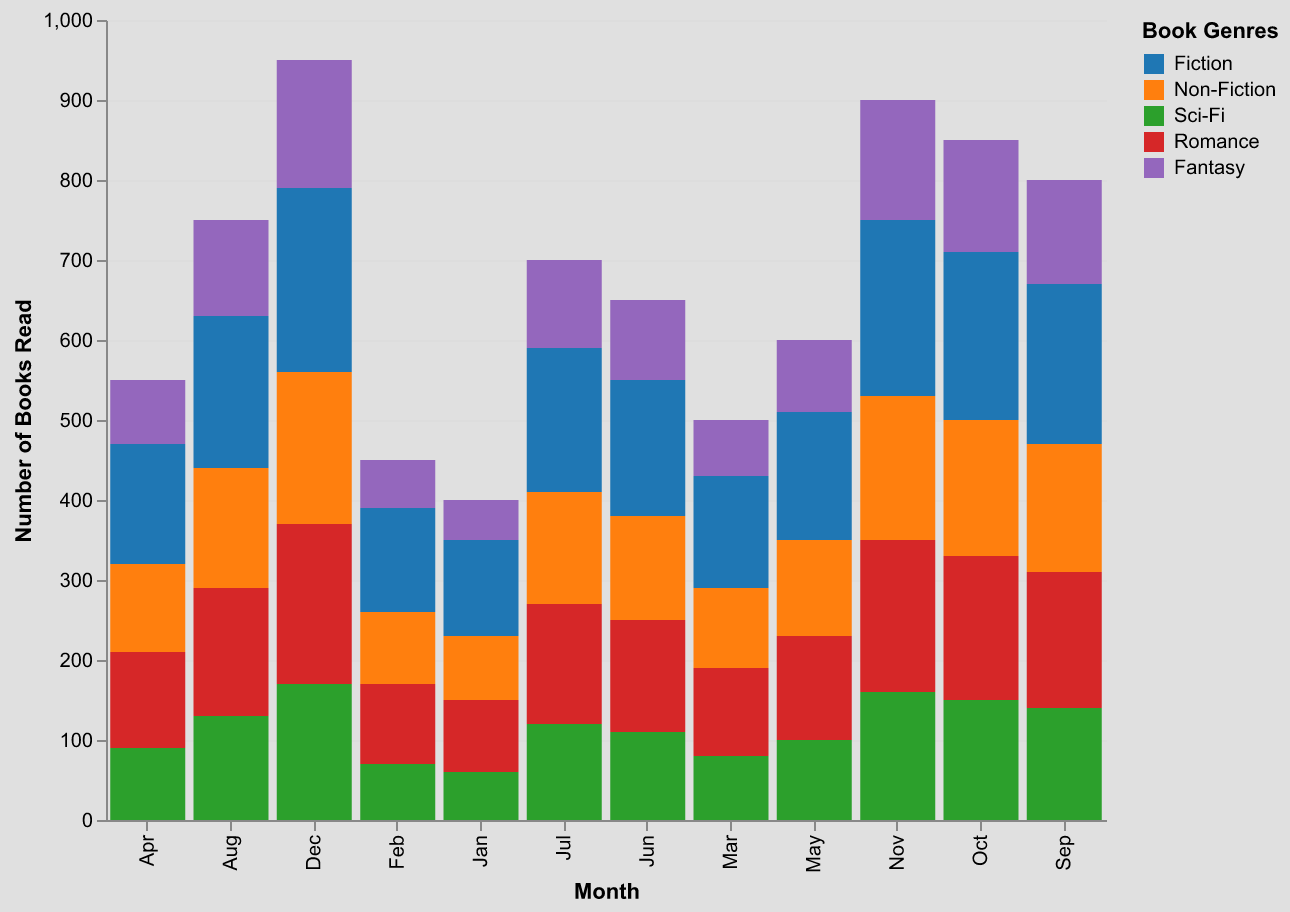

The table this chart was drawn from, first rows:
Month, Fiction, Non-Fiction, Sci-Fi, Romance, Fantasy
Jan, 120, 80, 60, 90, 50
Feb, 130, 90, 70, 100, 60
Mar, 140, 100, 80, 110, 70
Apr, 150, 110, 90, 120, 80
May, 160, 120, 100, 130, 90
Jun, 170, 130, 110, 140, 100
Jul, 180, 140, 120, 150, 110
Aug, 190, 150, 130, 160, 120
Sep, 200, 160, 140, 170, 130
Oct, 210, 170, 150, 180, 140
Nov, 220, 180, 160, 190, 150
Dec, 230, 190, 170, 200, 160
